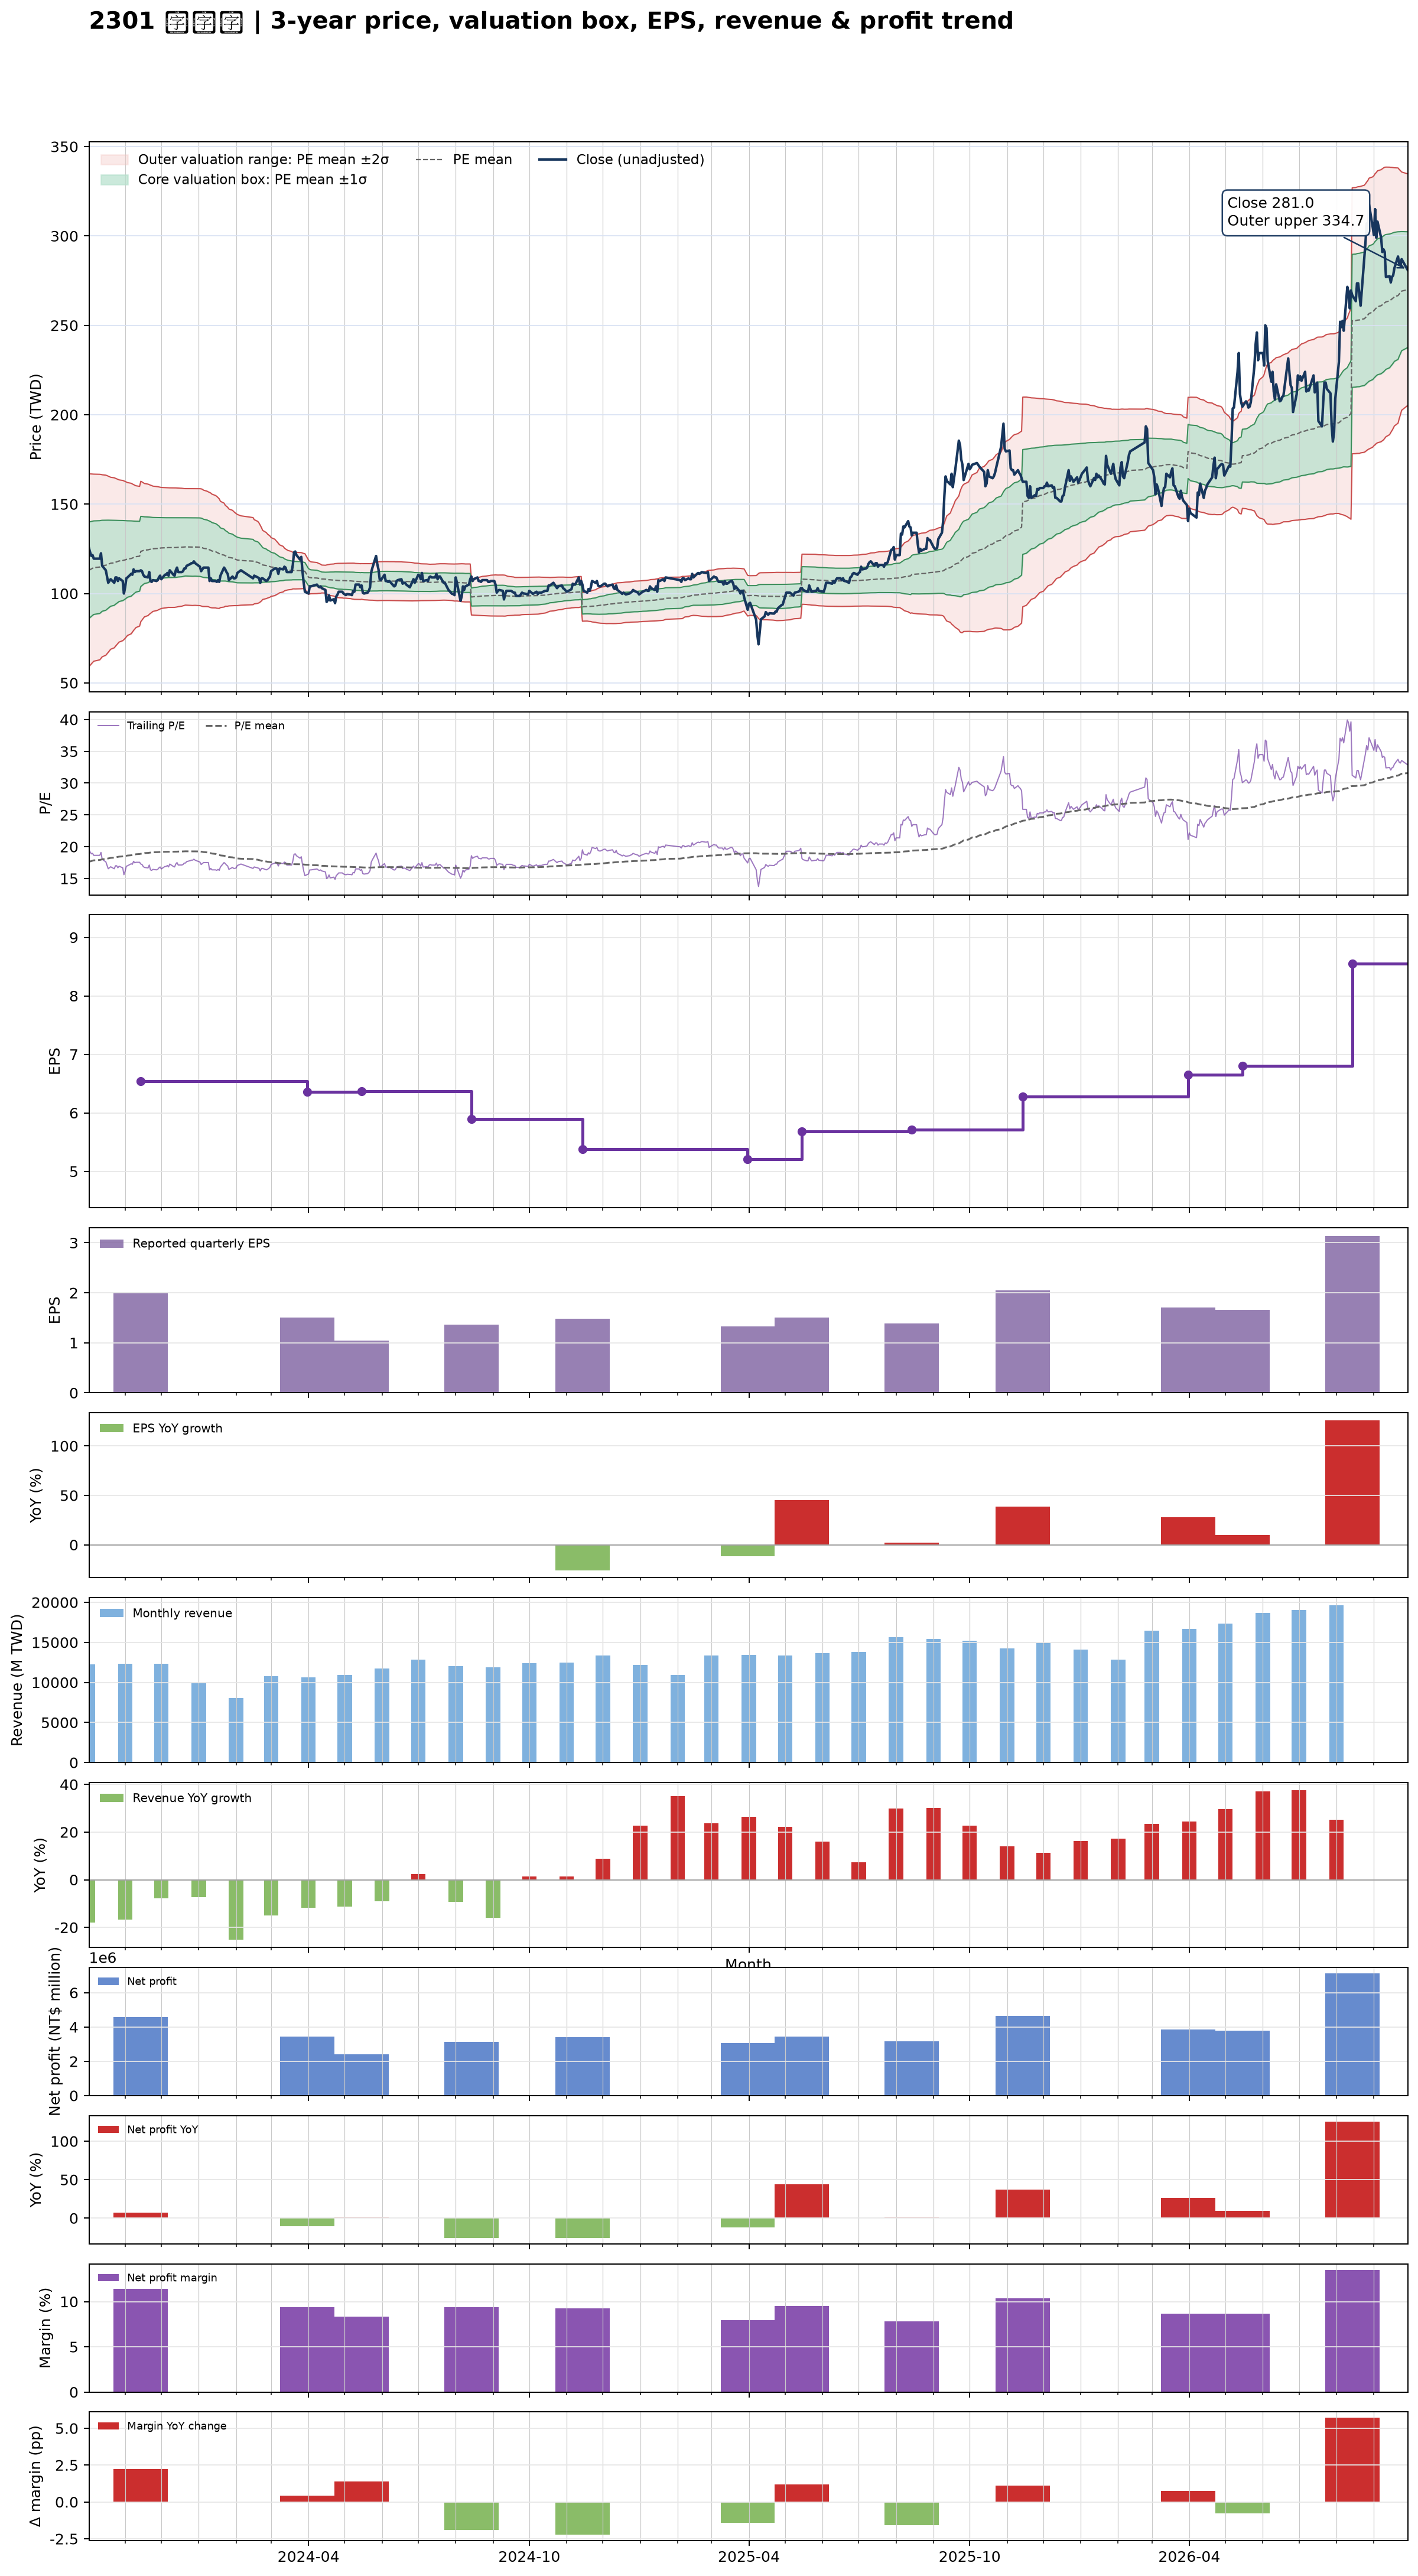

The table this chart was drawn from, first rows:
date, close, available_date, period_end, eps, ttm_eps, pe, pe_mean, pe_std, price_m2, price_m1, price_mean, price_p1, price_p2, forward_eps, forward_pe, forward_pe_mean, forward_pe_std, forward_price_m2, forward_price_m1, forward_price_mean, forward_price_p1, forward_price_p2
2023-10-02, 125.5, 2023-08-14, 2023-06-30, 1.84, 6.41, 19.58, 17.63, 4.206, 59.08, 86.04, 113, 140, 166.9, , , , , , , , , 
2023-10-03, 123, 2023-08-14, 2023-06-30, 1.84, 6.41, 19.19, 17.69, 4.175, 59.86, 86.63, 113.4, 140.2, 166.9, , , , , , , , , 
2023-10-04, 121, 2023-08-14, 2023-06-30, 1.84, 6.41, 18.88, 17.75, 4.144, 60.63, 87.19, 113.8, 140.3, 166.9, , , , , , , , , 
2023-10-05, 121.5, 2023-08-14, 2023-06-30, 1.84, 6.41, 18.95, 17.8, 4.111, 61.42, 87.77, 114.1, 140.5, 166.8, , , , , , , , , 
2023-10-06, 119.5, 2023-08-14, 2023-06-30, 1.84, 6.41, 18.64, 17.86, 4.081, 62.15, 88.31, 114.5, 140.6, 166.8, , , , , , , , , 
2023-10-11, 119.5, 2023-08-14, 2023-06-30, 1.84, 6.41, 18.64, 17.91, 4.047, 62.92, 88.87, 114.8, 140.8, 166.7, , , , , , , , , 
2023-10-12, 122.5, 2023-08-14, 2023-06-30, 1.84, 6.41, 19.11, 17.97, 4.01, 63.79, 89.49, 115.2, 140.9, 166.6, , , , , , , , , 
2023-10-13, 115.5, 2023-08-14, 2023-06-30, 1.84, 6.41, 18.02, 18.02, 3.97, 64.64, 90.08, 115.5, 141, 166.4, , , , , , , , , 
2023-10-16, 113, 2023-08-14, 2023-06-30, 1.84, 6.41, 17.63, 18.07, 3.928, 65.49, 90.67, 115.8, 141, 166.2, , , , , , , , , 
2023-10-17, 109.5, 2023-08-14, 2023-06-30, 1.84, 6.41, 17.08, 18.12, 3.887, 66.3, 91.21, 116.1, 141, 166, , , , , , , , , 
2023-10-18, 106, 2023-08-14, 2023-06-30, 1.84, 6.41, 16.54, 18.16, 3.843, 67.12, 91.75, 116.4, 141, 165.7, , , , , , , , , 
2023-10-19, 107, 2023-08-14, 2023-06-30, 1.84, 6.41, 16.69, 18.2, 3.798, 67.97, 92.32, 116.7, 141, 165.3, , , , , , , , , 
2023-10-20, 108, 2023-08-14, 2023-06-30, 1.84, 6.41, 16.85, 18.24, 3.752, 68.84, 92.89, 116.9, 141, 165, , , , , , , , , 
2023-10-23, 106, 2023-08-14, 2023-06-30, 1.84, 6.41, 16.54, 18.28, 3.708, 69.65, 93.42, 117.2, 141, 164.7, , , , , , , , , 
2023-10-24, 109, 2023-08-14, 2023-06-30, 1.84, 6.41, 17, 18.33, 3.663, 70.51, 93.99, 117.5, 140.9, 164.4, , , , , , , , , 
2023-10-25, 109, 2023-08-14, 2023-06-30, 1.84, 6.41, 17, 18.37, 3.622, 71.29, 94.5, 117.7, 140.9, 164.2, , , , , , , , , 
2023-10-26, 107, 2023-08-14, 2023-06-30, 1.84, 6.41, 16.69, 18.4, 3.58, 72.07, 95.01, 118, 140.9, 163.9, , , , , , , , , 
2023-10-27, 108.5, 2023-08-14, 2023-06-30, 1.84, 6.41, 16.93, 18.44, 3.538, 72.86, 95.54, 118.2, 140.9, 163.6, , , , , , , , , 
2023-10-30, 107, 2023-08-14, 2023-06-30, 1.84, 6.41, 16.69, 18.48, 3.496, 73.63, 96.04, 118.4, 140.9, 163.3, , , , , , , , , 
2023-10-31, 100, 2023-08-14, 2023-06-30, 1.84, 6.41, 15.6, 18.51, 3.461, 74.24, 96.43, 118.6, 140.8, 163, , , , , , , , , 
2023-11-01, 103.5, 2023-08-14, 2023-06-30, 1.84, 6.41, 16.15, 18.54, 3.422, 74.95, 96.89, 118.8, 140.8, 162.7, , , , , , , , , 
2023-11-02, 108.5, 2023-08-14, 2023-06-30, 1.84, 6.41, 16.93, 18.57, 3.378, 75.76, 97.41, 119.1, 140.7, 162.4, , , , , , , , , 
2023-11-03, 109, 2023-08-14, 2023-06-30, 1.84, 6.41, 17, 18.61, 3.334, 76.57, 97.94, 119.3, 140.7, 162, , , , , , , , , 
2023-11-06, 111, 2023-08-14, 2023-06-30, 1.84, 6.41, 17.32, 18.65, 3.284, 77.47, 98.52, 119.6, 140.6, 161.7, , , , , , , , , 
2023-11-07, 110.5, 2023-08-14, 2023-06-30, 1.84, 6.41, 17.24, 18.7, 3.231, 78.42, 99.14, 119.9, 140.6, 161.3, , , , , , , , , 
2023-11-08, 113.5, 2023-08-14, 2023-06-30, 1.84, 6.41, 17.71, 18.74, 3.181, 79.35, 99.74, 120.1, 140.5, 160.9, , , , , , , , , 
2023-11-09, 112, 2023-08-14, 2023-06-30, 1.84, 6.41, 17.47, 18.78, 3.136, 80.19, 100.3, 120.4, 140.5, 160.6, , , , , , , , , 
2023-11-10, 112.5, 2023-08-14, 2023-06-30, 1.84, 6.41, 17.55, 18.82, 3.092, 80.98, 100.8, 120.6, 140.4, 160.3, , , , , , , , , 
2023-11-13, 112.5, 2023-08-14, 2023-06-30, 1.84, 6.41, 17.55, 18.86, 3.048, 81.8, 101.3, 120.9, 140.4, 159.9, , , , , , , , , 
2023-11-14, 113, 2023-11-14, 2023-09-30, 1.99, 6.54, 17.28, 18.89, 3.002, 84.3, 103.9, 123.6, 143.2, 162.8, , , , , , , , , 
2023-11-15, 112.5, 2023-11-14, 2023-09-30, 1.99, 6.54, 17.2, 18.93, 2.951, 85.2, 104.5, 123.8, 143.1, 162.4, , , , , , , , , 
2023-11-16, 110.5, 2023-11-14, 2023-09-30, 1.99, 6.54, 16.9, 18.97, 2.9, 86.1, 105.1, 124, 143, 162, , , , , , , , , 
2023-11-17, 109.5, 2023-11-14, 2023-09-30, 1.99, 6.54, 16.74, 19, 2.852, 86.95, 105.6, 124.3, 142.9, 161.6, , , , , , , , , 
2023-11-20, 109, 2023-11-14, 2023-09-30, 1.99, 6.54, 16.67, 19.03, 2.81, 87.69, 106.1, 124.4, 142.8, 161.2, , , , , , , , , 
2023-11-21, 112, 2023-11-14, 2023-09-30, 1.99, 6.54, 17.13, 19.06, 2.772, 88.37, 106.5, 124.6, 142.8, 160.9, , , , , , , , , 
2023-11-22, 107, 2023-11-14, 2023-09-30, 1.99, 6.54, 16.36, 19.08, 2.74, 88.93, 106.9, 124.8, 142.7, 160.6, , , , , , , , , 
2023-11-23, 106.5, 2023-11-14, 2023-09-30, 1.99, 6.54, 16.28, 19.1, 2.714, 89.39, 107.1, 124.9, 142.6, 160.4, , , , , , , , , 
2023-11-24, 107.5, 2023-11-14, 2023-09-30, 1.99, 6.54, 16.44, 19.12, 2.679, 90, 107.5, 125, 142.6, 160.1, , , , , , , , , 
2023-11-27, 107, 2023-11-14, 2023-09-30, 1.99, 6.54, 16.36, 19.14, 2.653, 90.46, 107.8, 125.2, 142.5, 159.9, , , , , , , , , 
2023-11-28, 107.5, 2023-11-14, 2023-09-30, 1.99, 6.54, 16.44, 19.15, 2.64, 90.69, 108, 125.2, 142.5, 159.8, , , , , , , , , 
2023-11-29, 109, 2023-11-14, 2023-09-30, 1.99, 6.54, 16.67, 19.16, 2.621, 91.04, 108.2, 125.3, 142.5, 159.6, , , , , , , , , 
2023-11-30, 110, 2023-11-14, 2023-09-30, 1.99, 6.54, 16.82, 19.18, 2.605, 91.33, 108.4, 125.4, 142.4, 159.5, , , , , , , , , 
2023-12-01, 108, 2023-11-14, 2023-09-30, 1.99, 6.54, 16.51, 19.19, 2.586, 91.67, 108.6, 125.5, 142.4, 159.3, , , , , , , , , 
2023-12-04, 110.5, 2023-11-14, 2023-09-30, 1.99, 6.54, 16.9, 19.2, 2.572, 91.93, 108.8, 125.6, 142.4, 159.2, , , , , , , , , 
2023-12-05, 110.5, 2023-11-14, 2023-09-30, 1.99, 6.54, 16.9, 19.21, 2.568, 92.02, 108.8, 125.6, 142.4, 159.2, , , , , , , , , 
2023-12-06, 111.5, 2023-11-14, 2023-09-30, 1.99, 6.54, 17.05, 19.21, 2.562, 92.14, 108.9, 125.6, 142.4, 159.2, , , , , , , , , 
2023-12-07, 110, 2023-11-14, 2023-09-30, 1.99, 6.54, 16.82, 19.22, 2.554, 92.28, 109, 125.7, 142.4, 159.1, , , , , , , , , 
2023-12-08, 113, 2023-11-14, 2023-09-30, 1.99, 6.54, 17.28, 19.22, 2.556, 92.24, 109, 125.7, 142.4, 159.1, , , , , , , , , 
2023-12-11, 110.5, 2023-11-14, 2023-09-30, 1.99, 6.54, 16.9, 19.22, 2.554, 92.28, 109, 125.7, 142.4, 159.1, , , , , , , , , 
2023-12-12, 110, 2023-11-14, 2023-09-30, 1.99, 6.54, 16.82, 19.22, 2.555, 92.26, 109, 125.7, 142.4, 159.1, , , , , , , , , 
2023-12-13, 113, 2023-11-14, 2023-09-30, 1.99, 6.54, 17.28, 19.22, 2.55, 92.36, 109, 125.7, 142.4, 159.1, , , , , , , , , 
2023-12-14, 114.5, 2023-11-14, 2023-09-30, 1.99, 6.54, 17.51, 19.23, 2.544, 92.49, 109.1, 125.8, 142.4, 159, , , , , , , , , 
2023-12-15, 112, 2023-11-14, 2023-09-30, 1.99, 6.54, 17.13, 19.24, 2.534, 92.68, 109.3, 125.8, 142.4, 159, , , , , , , , , 
2023-12-18, 112, 2023-11-14, 2023-09-30, 1.99, 6.54, 17.13, 19.25, 2.521, 92.92, 109.4, 125.9, 142.4, 158.9, , , , , , , , , 
2023-12-19, 112.5, 2023-11-14, 2023-09-30, 1.99, 6.54, 17.2, 19.26, 2.509, 93.16, 109.6, 126, 142.4, 158.8, , , , , , , , , 
2023-12-20, 114, 2023-11-14, 2023-09-30, 1.99, 6.54, 17.43, 19.27, 2.498, 93.37, 109.7, 126, 142.4, 158.7, , , , , , , , , 
2023-12-21, 114, 2023-11-14, 2023-09-30, 1.99, 6.54, 17.43, 19.28, 2.49, 93.53, 109.8, 126.1, 142.4, 158.7, , , , , , , , , 
2023-12-22, 115.5, 2023-11-14, 2023-09-30, 1.99, 6.54, 17.66, 19.28, 2.492, 93.49, 109.8, 126.1, 142.4, 158.7, , , , , , , , , 
2023-12-25, 116.5, 2023-11-14, 2023-09-30, 1.99, 6.54, 17.81, 19.27, 2.495, 93.39, 109.7, 126, 142.3, 158.7, , , , , , , , , 
2023-12-26, 117, 2023-11-14, 2023-09-30, 1.99, 6.54, 17.89, 19.27, 2.496, 93.35, 109.7, 126, 142.3, 158.7, , , , , , , , , 
... 666 more rows
